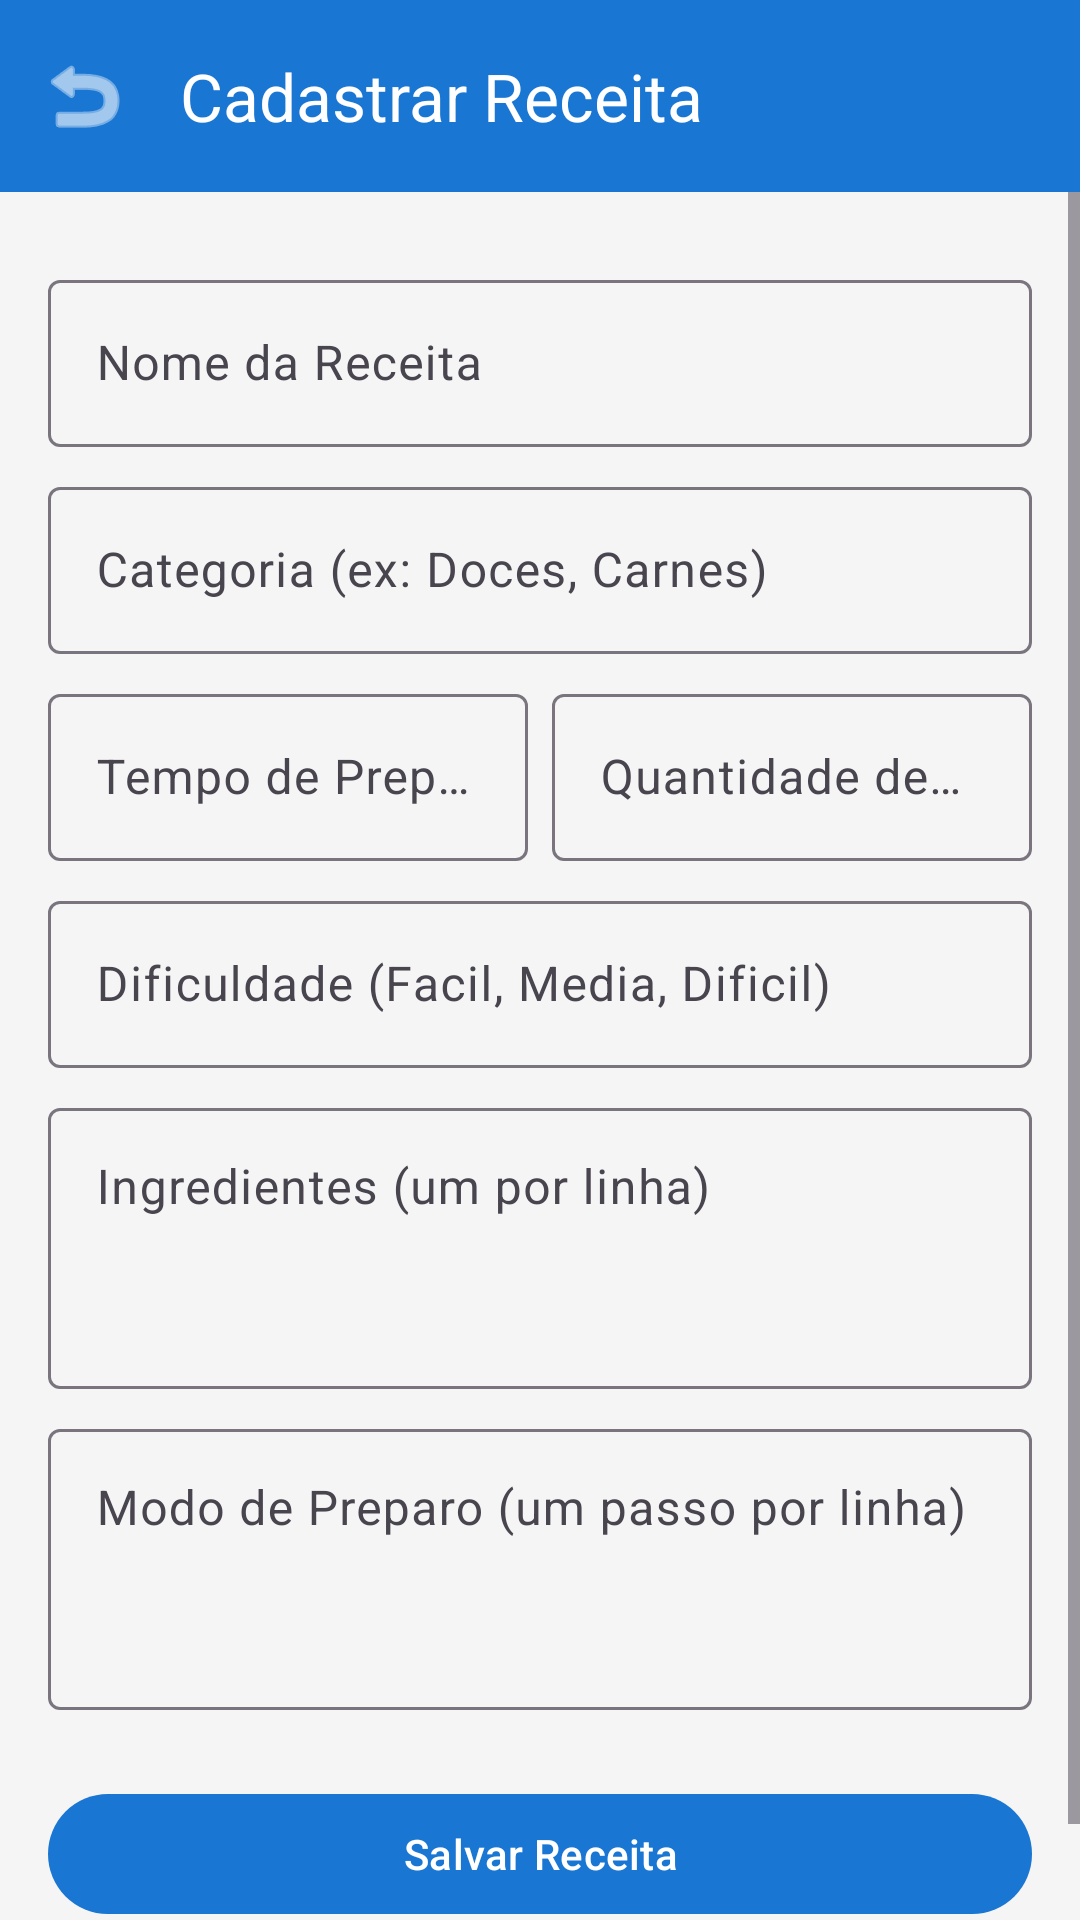

Write the Android layout XML for this screen, with the resource values it uses.
<!-- AndroidManifest.xml: application theme Theme.ReceitasApp -->
<!-- res/layout/activity_cadastro.xml -->
<?xml version="1.0" encoding="utf-8"?>
<LinearLayout xmlns:android="http://schemas.android.com/apk/res/android"
    xmlns:app="http://schemas.android.com/apk/res-auto"
    android:layout_width="match_parent"
    android:layout_height="match_parent"
    android:orientation="vertical">

    <com.google.android.material.appbar.MaterialToolbar
        android:id="@+id/toolbarCadastro"
        android:layout_width="match_parent"
        android:layout_height="?attr/actionBarSize"
        android:background="@color/primary"
        app:navigationIcon="@android:drawable/ic_menu_revert"
        app:navigationIconTint="@color/white"
        app:title="@string/titulo_cadastro"
        app:titleTextColor="@color/white" />

    <ScrollView
        android:layout_width="match_parent"
        android:layout_height="match_parent"
        android:fillViewport="true">

        <LinearLayout
            android:layout_width="match_parent"
            android:layout_height="wrap_content"
            android:orientation="vertical"
            android:padding="16dp">

            <com.google.android.material.textfield.TextInputLayout
                android:layout_width="match_parent"
                android:layout_height="wrap_content"
                android:layout_marginTop="8dp"
                style="@style/Widget.Material3.TextInputLayout.OutlinedBox">
                <com.google.android.material.textfield.TextInputEditText
                    android:id="@+id/edtNome"
                    android:layout_width="match_parent"
                    android:layout_height="wrap_content"
                    android:hint="@string/hint_nome_receita"
                    android:inputType="textCapSentences" />
            </com.google.android.material.textfield.TextInputLayout>

            <com.google.android.material.textfield.TextInputLayout
                android:layout_width="match_parent"
                android:layout_height="wrap_content"
                android:layout_marginTop="8dp"
                style="@style/Widget.Material3.TextInputLayout.OutlinedBox">
                <com.google.android.material.textfield.TextInputEditText
                    android:id="@+id/edtCategoria"
                    android:layout_width="match_parent"
                    android:layout_height="wrap_content"
                    android:hint="@string/hint_categoria_receita"
                    android:inputType="textCapSentences" />
            </com.google.android.material.textfield.TextInputLayout>

            <LinearLayout
                android:layout_width="match_parent"
                android:layout_height="wrap_content"
                android:orientation="horizontal"
                android:baselineAligned="false">

                <com.google.android.material.textfield.TextInputLayout
                    android:layout_width="0dp"
                    android:layout_height="wrap_content"
                    android:layout_marginTop="8dp"
                    android:layout_weight="1"
                    android:layout_marginEnd="4dp"
                    style="@style/Widget.Material3.TextInputLayout.OutlinedBox">
                    <com.google.android.material.textfield.TextInputEditText
                        android:id="@+id/edtTempo"
                        android:layout_width="match_parent"
                        android:layout_height="wrap_content"
                        android:hint="@string/hint_tempo_receita"
                        android:inputType="number" />
                </com.google.android.material.textfield.TextInputLayout>

                <com.google.android.material.textfield.TextInputLayout
                    android:layout_width="0dp"
                    android:layout_height="wrap_content"
                    android:layout_marginTop="8dp"
                    android:layout_weight="1"
                    android:layout_marginStart="4dp"
                    style="@style/Widget.Material3.TextInputLayout.OutlinedBox">
                    <com.google.android.material.textfield.TextInputEditText
                        android:id="@+id/edtPorcoes"
                        android:layout_width="match_parent"
                        android:layout_height="wrap_content"
                        android:hint="@string/hint_porcoes_receita"
                        android:inputType="number" />
                </com.google.android.material.textfield.TextInputLayout>
            </LinearLayout>

            <com.google.android.material.textfield.TextInputLayout
                android:layout_width="match_parent"
                android:layout_height="wrap_content"
                android:layout_marginTop="8dp"
                style="@style/Widget.Material3.TextInputLayout.OutlinedBox">
                <com.google.android.material.textfield.TextInputEditText
                    android:id="@+id/edtDificuldade"
                    android:layout_width="match_parent"
                    android:layout_height="wrap_content"
                    android:hint="@string/hint_dificuldade_receita"
                    android:inputType="text" />
            </com.google.android.material.textfield.TextInputLayout>

            <com.google.android.material.textfield.TextInputLayout
                android:layout_width="match_parent"
                android:layout_height="wrap_content"
                android:layout_marginTop="8dp"
                style="@style/Widget.Material3.TextInputLayout.OutlinedBox">
                <com.google.android.material.textfield.TextInputEditText
                    android:id="@+id/edtIngredientes"
                    android:layout_width="match_parent"
                    android:layout_height="wrap_content"
                    android:hint="@string/hint_ingredientes_receita"
                    android:inputType="textMultiLine"
                    android:gravity="top"
                    android:minLines="3" />
            </com.google.android.material.textfield.TextInputLayout>

            <com.google.android.material.textfield.TextInputLayout
                android:layout_width="match_parent"
                android:layout_height="wrap_content"
                android:layout_marginTop="8dp"
                style="@style/Widget.Material3.TextInputLayout.OutlinedBox">
                <com.google.android.material.textfield.TextInputEditText
                    android:id="@+id/edtPreparo"
                    android:layout_width="match_parent"
                    android:layout_height="wrap_content"
                    android:hint="@string/hint_preparo_receita"
                    android:inputType="textMultiLine"
                    android:gravity="top"
                    android:minLines="3" />
            </com.google.android.material.textfield.TextInputLayout>

            <com.google.android.material.button.MaterialButton
                android:id="@+id/btnSalvar"
                android:layout_width="match_parent"
                android:layout_height="wrap_content"
                android:layout_marginTop="24dp"
                android:layout_marginBottom="16dp"
                android:text="@string/btn_salvar_receita" />

        </LinearLayout>
    </ScrollView>
</LinearLayout>
<!-- resources referenced by this layout -->
<resources>
  <color name="primary">#1976D2</color>
  <color name="white">#FFFFFF</color>
  <string name="btn_salvar_receita">Salvar Receita</string>
  <string name="hint_categoria_receita">Categoria (ex: Doces, Carnes)</string>
  <string name="hint_dificuldade_receita">Dificuldade (Facil, Media, Dificil)</string>
  <string name="hint_ingredientes_receita">Ingredientes (um por linha)</string>
  <string name="hint_nome_receita">Nome da Receita</string>
  <string name="hint_porcoes_receita">Quantidade de Porções</string>
  <string name="hint_preparo_receita">Modo de Preparo (um passo por linha)</string>
  <string name="hint_tempo_receita">Tempo de Preparo (minutos)</string>
  <string name="titulo_cadastro">Cadastrar Receita</string>
  <style name="Theme.ReceitasApp" parent="Theme.Material3.Light.NoActionBar">
          <item name="colorPrimary">@color/primary</item>
          <item name="colorOnPrimary">@color/white</item>
          <item name="colorPrimaryContainer">@color/primary_light</item>
          <item name="colorOnPrimaryContainer">@color/text_primary</item>
          <item name="colorSecondary">@color/secondary</item>
          <item name="colorOnSecondary">@color/white</item>
          <item name="android:colorBackground">@color/background</item>
          <item name="colorSurface">@color/surface</item>
          <item name="android:statusBarColor">@color/primary</item>
          <item name="android:windowLightStatusBar">true</item>
      </style>
  <color name="primary_light">#E3F2FD</color>
  <color name="text_primary">#212121</color>
  <color name="secondary">#388E3C</color>
  <color name="background">#F5F5F5</color>
  <color name="surface">#FFFFFF</color>
</resources>
